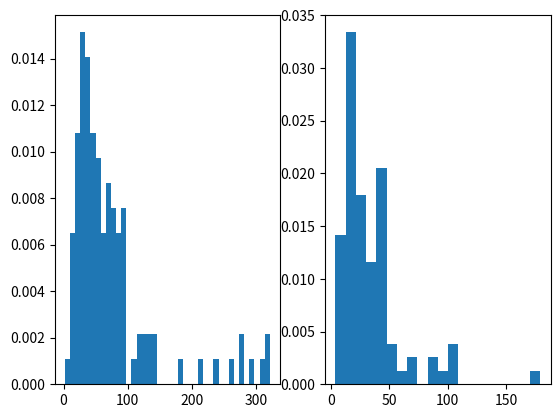
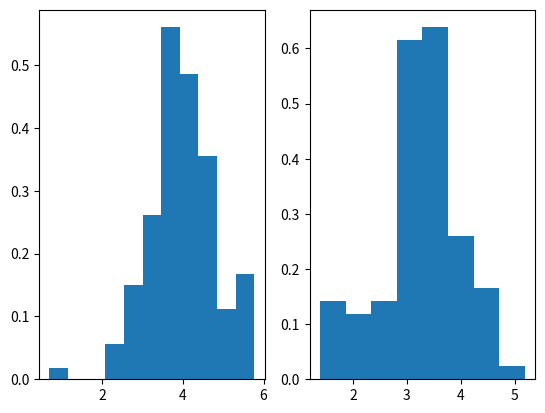

Python code for these plots, in order:
import numpy as np
import matplotlib.pyplot as plt
from scipy import stats

comments_length_1 = [38, 81, 81, 65, 50, 43, 44, 55, 32, 26, 69, 136, 2, 19, 76,
                     91, 20, 33, 51, 50, 275, 90, 55, 47, 34, 80, 70, 315, 46,
                     49, 30, 32, 51, 63, 90, 88, 96, 128, 68, 48, 31, 17, 79,
                     18, 52, 84, 26, 95, 25, 180, 37, 34, 25, 59, 34, 69, 278,
                     27, 14, 31, 74, 310, 38, 32, 43, 138, 10, 71, 29, 41, 65,
                     73, 33, 118, 11, 122, 73, 60, 86, 51, 114, 134, 48, 73, 25,
                     34, 60, 90, 22, 321, 238, 30, 82, 94, 55, 80, 144, 34, 106,
                     260, 19, 29, 25, 10, 89, 39, 17, 43, 43, 83, 291, 20, 35, 215,
                     37, 37]

comments_length_2 = [66, 47, 38, 98, 38, 27, 44, 7, 41, 25, 42, 42, 47, 24, 35,
                     20, 20, 8, 32, 14, 41, 19, 21, 53, 27, 5, 21, 42, 41, 21,
                     22, 19, 27, 18, 20, 14, 35, 32, 22, 18, 5, 21, 30, 42, 27,
                     53, 41, 19, 14, 35, 21, 20, 22, 19, 42, 18, 14, 5, 21, 27,
                     27, 21, 53, 20, 104, 29, 71, 44, 105, 42, 10, 21, 45, 33,
                     60, 5, 47, 15, 26, 107, 85, 179, 8, 6, 10, 4, 89, 38, 13]

plt.figure()
plt.subplot(121)
plt.hist(comments_length_1, density=True, bins=40)

plt.subplot(122)
plt.hist(comments_length_2, density=True, bins=20)
plt.show()

log_comments_length_1 = np.log(comments_length_1)
log_comments_length_2 = np.log(comments_length_2)

plt.figure()
plt.subplot(121)
plt.hist(log_comments_length_1, density=True, bins=11)

plt.subplot(122)
plt.hist(log_comments_length_2, density=True, bins=8)
plt.show()

pvalue = stats.ttest_ind(a=log_comments_length_1, b=log_comments_length_2,
                         equal_var=True)[1]

if pvalue < 0.05:
    print("Выборки обладают различными средними")
else:
    print("Выборки могут обладать одинаковыми средними")
